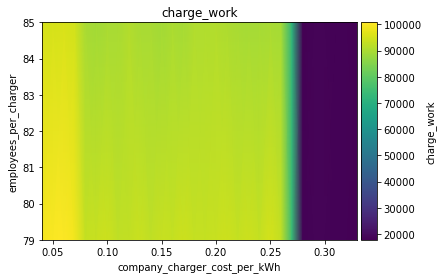

Source data for this figure (header and first rows):
employees_per_charger\company_charger_co…, 0.04, 0.05, 0.060000000000000005, 0.07, 0.08000000000000002, 0.09000000000000001, 0.1, 0.11000000000000001, 0.12000000000000002, 0.13000000000000003, 0.14, 0.15000000000000002, 0.16000000000000003, 0.17000000000000004, 0.18000000000000002, 0.19000000000000003, 0.20000000000000004, 0.21000000000000005, 0.22000000000000006, 0.23000000000000004, 0.24000000000000005, 0.25000000000000006, 0.26
79, 99278, 100346, 100749, 99157, 93451, 93864, 94381, 92914, 92971, 94034, 92897, 93662, 93458, 94441, 93352, 93486, 93943, 94539, 93502, 94572, 93404, 95366, 93232
85, 95822, 95334, 95575, 94934, 89840, 89112, 89953, 89969, 91078, 90018, 90035, 89366, 90070, 89563, 91013, 90836, 91103, 90597, 89909, 89437, 89455, 90002, 89436
